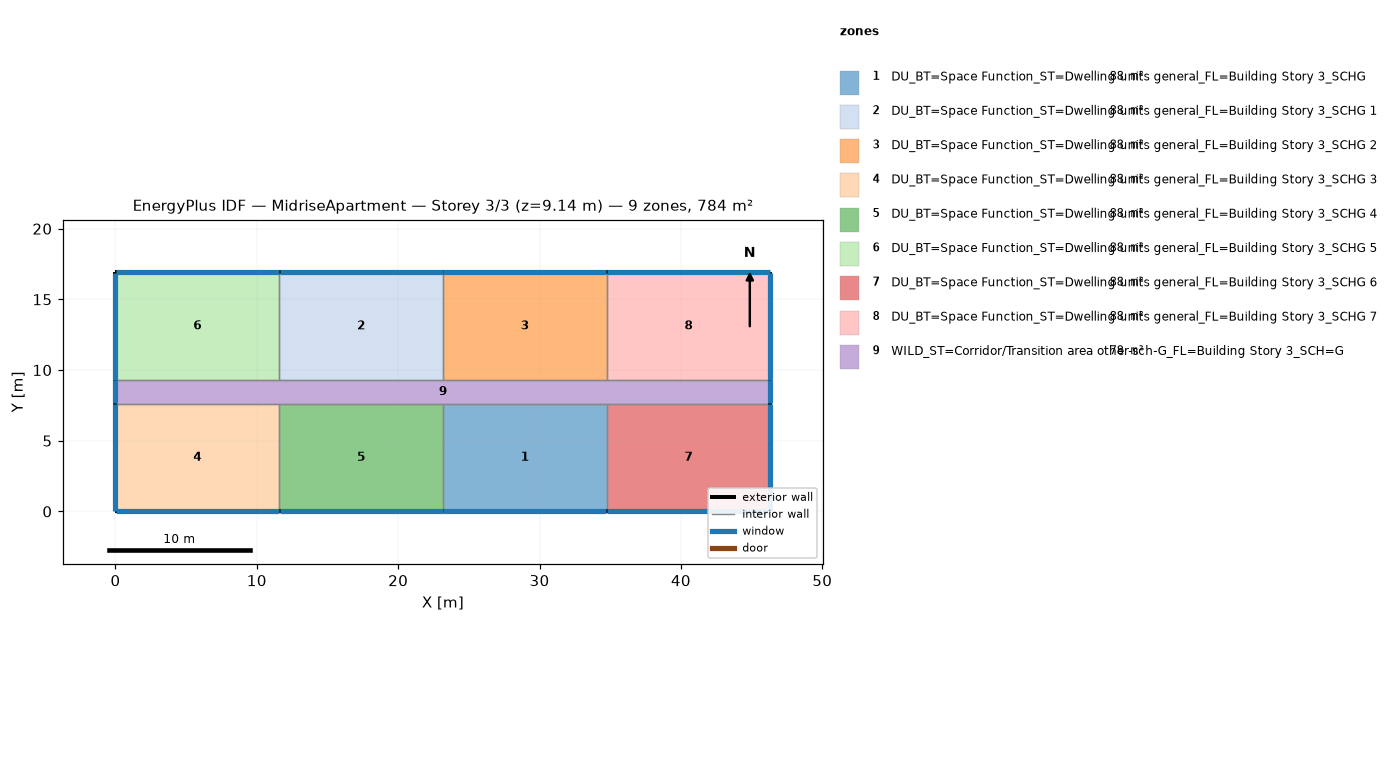
=== STOREY PLAN SPEC (per zone: floor XY polygon, exterior-wall plan segments, windows/doors) ===
zone 1: DU_BT=Space Function_ST=Dwelling units general_FL=Building Story 3_SCHG  (88.2 m²)
  floor: (34.75, 7.62) (34.75, 0.00) (23.16, 0.00) (23.16, 7.62)
  exterior wall: (23.16, 0.00) – (34.75, 0.00)  [11.6 m]
    window: (23.19, 0.00) – (34.72, 0.00)  [11.8 m²]
  interior walls: 3
zone 2: DU_BT=Space Function_ST=Dwelling units general_FL=Building Story 3_SCHG 1  (88.2 m²)
  floor: (23.16, 16.92) (23.16, 9.30) (11.58, 9.30) (11.58, 16.92)
  exterior wall: (23.16, 16.92) – (11.58, 16.92)  [11.6 m]
    window: (23.14, 16.92) – (11.61, 16.92)  [11.8 m²]
  interior walls: 3
zone 3: DU_BT=Space Function_ST=Dwelling units general_FL=Building Story 3_SCHG 2  (88.2 m²)
  floor: (34.75, 16.92) (34.75, 9.30) (23.16, 9.30) (23.16, 16.92)
  exterior wall: (34.75, 16.92) – (23.16, 16.92)  [11.6 m]
    window: (34.72, 16.92) – (23.19, 16.92)  [11.8 m²]
  interior walls: 3
zone 4: DU_BT=Space Function_ST=Dwelling units general_FL=Building Story 3_SCHG 3  (88.2 m²)
  floor: (11.58, 7.62) (11.58, 0.00) (0.00, 0.00) (0.00, 7.62)
  exterior wall: (0.00, 0.00) – (11.58, 0.00)  [11.6 m]
    window: (0.03, 0.00) – (11.56, 0.00)  [11.8 m²]
  exterior wall: (0.00, 7.62) – (0.00, 0.00)  [7.6 m]
    window: (0.00, 7.59) – (0.00, 0.03)  [7.7 m²]
  interior walls: 2
zone 5: DU_BT=Space Function_ST=Dwelling units general_FL=Building Story 3_SCHG 4  (88.2 m²)
  floor: (23.16, 7.62) (23.16, 0.00) (11.58, 0.00) (11.58, 7.62)
  exterior wall: (11.58, 0.00) – (23.16, 0.00)  [11.6 m]
    window: (11.61, 0.00) – (23.14, 0.00)  [11.8 m²]
  interior walls: 3
zone 6: DU_BT=Space Function_ST=Dwelling units general_FL=Building Story 3_SCHG 5  (88.2 m²)
  floor: (11.58, 16.92) (11.58, 9.30) (0.00, 9.30) (0.00, 16.92)
  exterior wall: (11.58, 16.92) – (0.00, 16.92)  [11.6 m]
    window: (11.56, 16.92) – (0.03, 16.92)  [11.8 m²]
  exterior wall: (0.00, 16.92) – (0.00, 9.30)  [7.6 m]
    window: (0.00, 16.89) – (0.00, 9.32)  [7.7 m²]
  interior walls: 2
zone 7: DU_BT=Space Function_ST=Dwelling units general_FL=Building Story 3_SCHG 6  (88.2 m²)
  floor: (46.33, 7.62) (46.33, 0.00) (34.75, 0.00) (34.75, 7.62)
  exterior wall: (46.33, 0.00) – (46.33, 7.62)  [7.6 m]
    window: (46.33, 0.03) – (46.33, 7.59)  [7.7 m²]
  exterior wall: (34.75, 0.00) – (46.33, 0.00)  [11.6 m]
    window: (34.77, 0.00) – (46.30, 0.00)  [11.8 m²]
  interior walls: 2
zone 8: DU_BT=Space Function_ST=Dwelling units general_FL=Building Story 3_SCHG 7  (88.2 m²)
  floor: (46.33, 16.92) (46.33, 9.30) (34.75, 9.30) (34.75, 16.92)
  exterior wall: (46.33, 9.30) – (46.33, 16.92)  [7.6 m]
    window: (46.33, 9.32) – (46.33, 16.89)  [7.7 m²]
  exterior wall: (46.33, 16.92) – (34.75, 16.92)  [11.6 m]
    window: (46.30, 16.92) – (34.77, 16.92)  [11.8 m²]
  interior walls: 2
zone 9: WILD_ST=Corridor/Transition area other-sch-G_FL=Building Story 3_SCH=G  (77.7 m²)
  floor: (46.33, 9.30) (46.33, 7.62) (0.00, 7.62) (0.00, 9.30)
  exterior wall: (46.33, 7.62) – (46.33, 9.30)  [1.7 m]
    window: (46.33, 7.65) – (46.33, 9.27)  [1.7 m²]
  exterior wall: (0.00, 9.30) – (0.00, 7.62)  [1.7 m]
    window: (0.00, 9.27) – (0.00, 7.65)  [1.7 m²]
  interior walls: 8

=== DERIVED (storey summary) ===
Building: MidriseApartment
Storey: 3 of 3  (floor level z = 9.14 m)
Storey gross floor area: 783.7 m²
Zones on this storey: 9
  - DU_BT=Space Function_ST=Dwelling units general_FL=Building Story 3_SCHG: floor 88.2 m²; exterior wall 11.6 m (35.3 m²); 1 window(s) 11.8 m²; WWR 33.3%
  - DU_BT=Space Function_ST=Dwelling units general_FL=Building Story 3_SCHG 1: floor 88.2 m²; exterior wall 11.6 m (35.3 m²); 1 window(s) 11.8 m²; WWR 33.3%
  - DU_BT=Space Function_ST=Dwelling units general_FL=Building Story 3_SCHG 2: floor 88.2 m²; exterior wall 11.6 m (35.3 m²); 1 window(s) 11.8 m²; WWR 33.3%
  - DU_BT=Space Function_ST=Dwelling units general_FL=Building Story 3_SCHG 3: floor 88.2 m²; exterior wall 19.2 m (58.5 m²); 2 window(s) 19.5 m²; WWR 33.3%
  - DU_BT=Space Function_ST=Dwelling units general_FL=Building Story 3_SCHG 4: floor 88.2 m²; exterior wall 11.6 m (35.3 m²); 1 window(s) 11.8 m²; WWR 33.3%
  - DU_BT=Space Function_ST=Dwelling units general_FL=Building Story 3_SCHG 5: floor 88.2 m²; exterior wall 19.2 m (58.5 m²); 2 window(s) 19.5 m²; WWR 33.3%
  - DU_BT=Space Function_ST=Dwelling units general_FL=Building Story 3_SCHG 6: floor 88.2 m²; exterior wall 19.2 m (58.5 m²); 2 window(s) 19.5 m²; WWR 33.3%
  - DU_BT=Space Function_ST=Dwelling units general_FL=Building Story 3_SCHG 7: floor 88.2 m²; exterior wall 19.2 m (58.5 m²); 2 window(s) 19.5 m²; WWR 33.3%
  - WILD_ST=Corridor/Transition area other-sch-G_FL=Building Story 3_SCH=G: floor 77.7 m²; exterior wall 3.4 m (10.2 m²); 2 window(s) 3.4 m²; WWR 33.3%
Zone adjacency (shared interzone walls):
  - DU_BT=Space Function_ST=Dwelling units general_FL=Building Story 3_SCHG ↔ DU_BT=Space Function_ST=Dwelling units general_FL=Building Story 3_SCHG 4
  - DU_BT=Space Function_ST=Dwelling units general_FL=Building Story 3_SCHG ↔ DU_BT=Space Function_ST=Dwelling units general_FL=Building Story 3_SCHG 6
  - DU_BT=Space Function_ST=Dwelling units general_FL=Building Story 3_SCHG ↔ WILD_ST=Corridor/Transition area other-sch-G_FL=Building Story 3_SCH=G
  - DU_BT=Space Function_ST=Dwelling units general_FL=Building Story 3_SCHG 1 ↔ DU_BT=Space Function_ST=Dwelling units general_FL=Building Story 3_SCHG 2
  - DU_BT=Space Function_ST=Dwelling units general_FL=Building Story 3_SCHG 1 ↔ DU_BT=Space Function_ST=Dwelling units general_FL=Building Story 3_SCHG 5
  - DU_BT=Space Function_ST=Dwelling units general_FL=Building Story 3_SCHG 1 ↔ WILD_ST=Corridor/Transition area other-sch-G_FL=Building Story 3_SCH=G
  - DU_BT=Space Function_ST=Dwelling units general_FL=Building Story 3_SCHG 2 ↔ DU_BT=Space Function_ST=Dwelling units general_FL=Building Story 3_SCHG 7
  - DU_BT=Space Function_ST=Dwelling units general_FL=Building Story 3_SCHG 2 ↔ WILD_ST=Corridor/Transition area other-sch-G_FL=Building Story 3_SCH=G
  - DU_BT=Space Function_ST=Dwelling units general_FL=Building Story 3_SCHG 3 ↔ DU_BT=Space Function_ST=Dwelling units general_FL=Building Story 3_SCHG 4
  - DU_BT=Space Function_ST=Dwelling units general_FL=Building Story 3_SCHG 3 ↔ WILD_ST=Corridor/Transition area other-sch-G_FL=Building Story 3_SCH=G
  - DU_BT=Space Function_ST=Dwelling units general_FL=Building Story 3_SCHG 4 ↔ WILD_ST=Corridor/Transition area other-sch-G_FL=Building Story 3_SCH=G
  - DU_BT=Space Function_ST=Dwelling units general_FL=Building Story 3_SCHG 5 ↔ WILD_ST=Corridor/Transition area other-sch-G_FL=Building Story 3_SCH=G
  - DU_BT=Space Function_ST=Dwelling units general_FL=Building Story 3_SCHG 6 ↔ WILD_ST=Corridor/Transition area other-sch-G_FL=Building Story 3_SCH=G
  - DU_BT=Space Function_ST=Dwelling units general_FL=Building Story 3_SCHG 7 ↔ WILD_ST=Corridor/Transition area other-sch-G_FL=Building Story 3_SCH=G